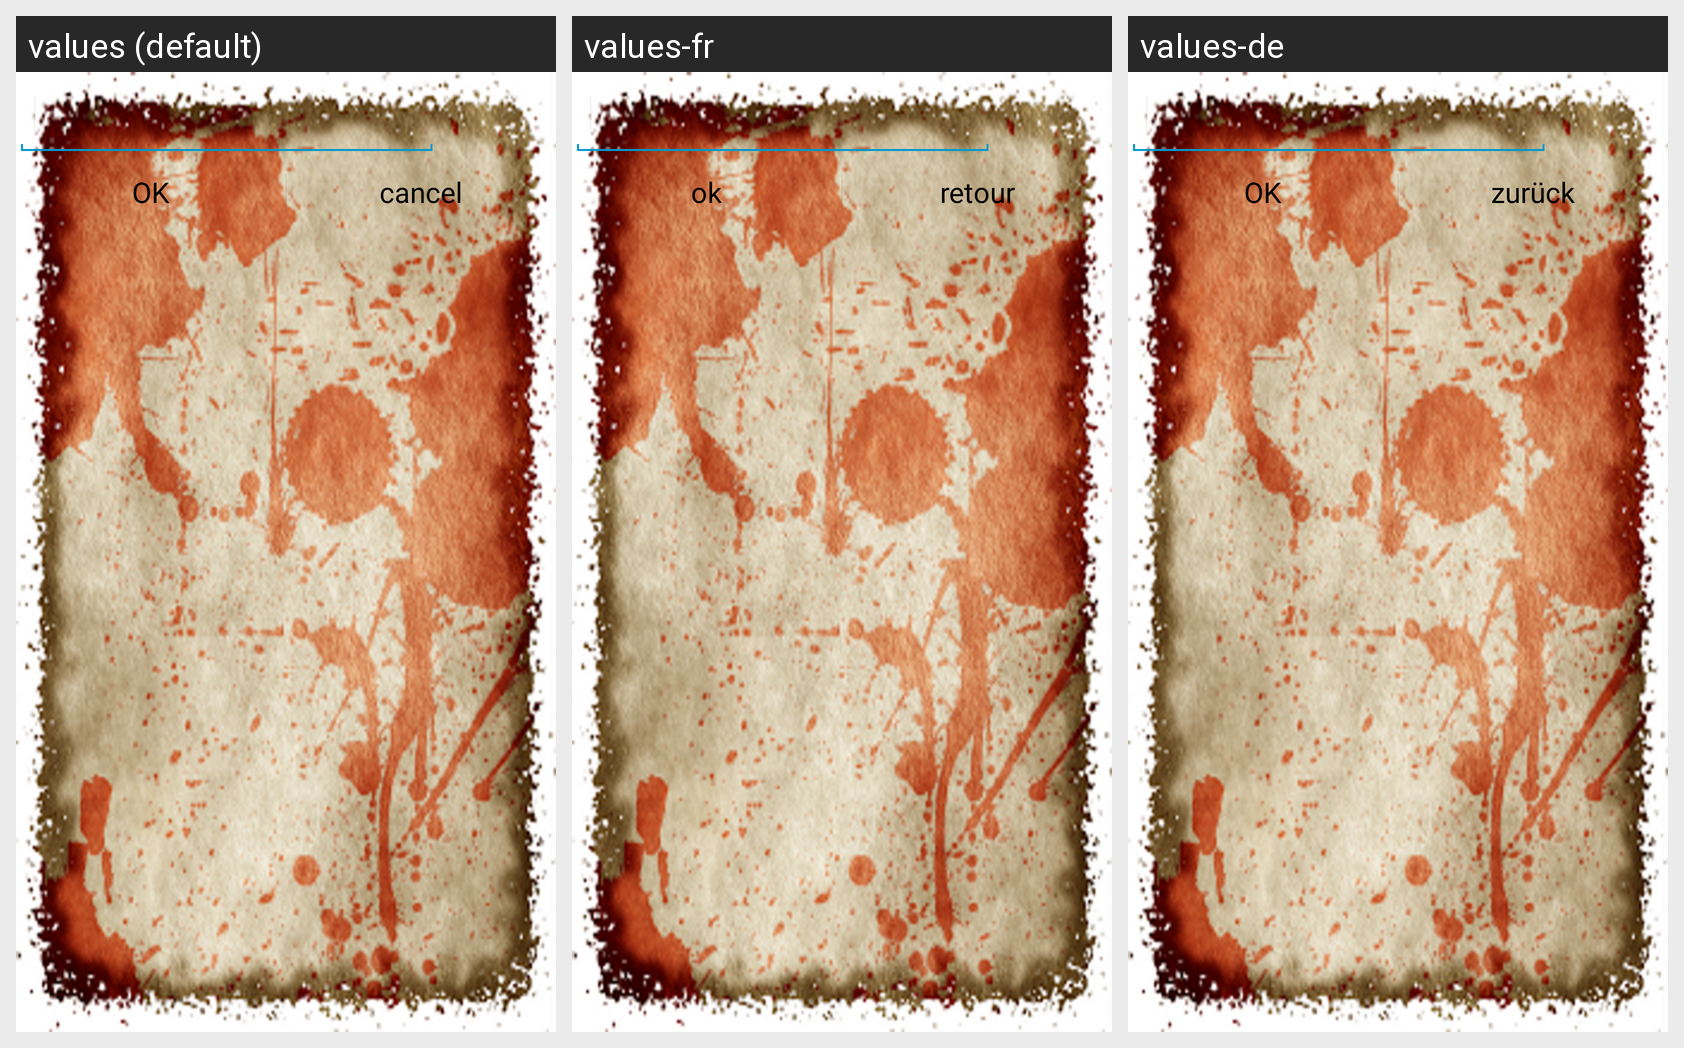

Translations of the strings shown on this Android screen, per locale in the grid:
Android screen res/layout/dialog_new_heroes.xml rendered under 3 locales, left to right: values (default), values-fr, values-de. Device: Nexus 5 (rendered at 1080×1920; each locale shown at half size, 540×960, under a caption strip naming it); theme SSEBaseTheme.
Strings drawn on this screen, with the default value and each locale's value (text and hints the layout hard-codes, and strings that could not be matched under every locale, appear in the picture but are not listed):

ok
  values: OK
  values-fr: ok
  values-de: OK

cancel
  values: cancel
  values-fr: retour
  values-de: zurück
